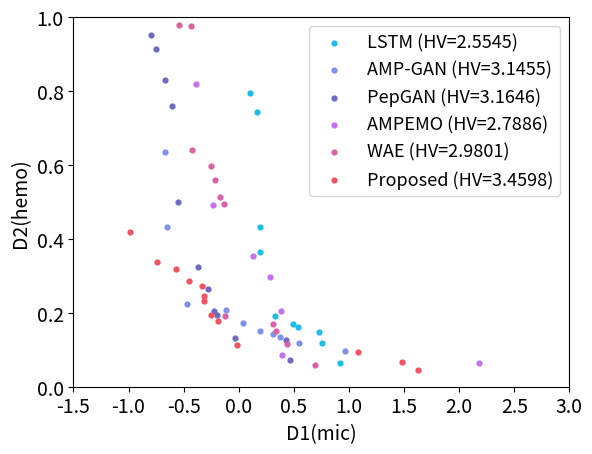

This figure's Python source:
import matplotlib.pyplot as plt
#HV:  2.5545350599999996
lstm_front_x=[0.1047, 0.1946, 0.7294, 0.9194, 0.1885, 0.7548, 0.3251, 0.5403, 0.4938, 0.1661]
lstm_front_y=[0.7955, 0.3644, 0.1473, 0.0632, 0.4319, 0.1176, 0.1907, 0.1609, 0.1695, 0.7438]

#HV3.145489159999999
amp_gan_master_x= [ 0.192,  -0.6519 , 0.0383, -0.1125,  0.3103 , 0.3716, -0.6702, -0.4678 , 0.9679,
  0.5512]
amp_gan_master_y=[0.1499, 0.431,  0.1716, 0.2088 ,0.142,  0.1356, 0.6355, 0.225,  0.0966 ,0.1172]

#HV3.16463584
pepGAN_x=[-0.603,   0.466 , -0.5486, -0.0311, -0.3682, -0.2766, -0.7465 ,-0.6662 ,-0.2219,
 -0.198 ,  0.4289, -0.796 ]
pepGAN_y=[0.7586, 0.0711, 0.5006 ,0.1319 ,0.3237, 0.2641, 0.9143, 0.8296, 0.2059, 0.1936,
 0.1273, 0.9504]

#HV 2.78860664
ampemo_x=[ 0.1275 , 0.2876 , 0.3877 , 0.3937 ,-0.2316 , 2.176  ,-0.391 ]
ampemo_y=[0.3536 ,0.2977, 0.2057, 0.0869, 0.492,  0.064 , 0.8184]

#HV2.98009317
wae_x=[-0.4346 ,-0.4239, -0.1683  ,0.6943 ,-0.2159, -0.542 , -0.2473 , 0.3074, -0.1335,
 -0.1291 , 0.3377,  0.4344]
wae_y=[0.9757, 0.6404, 0.5132, 0.0583 ,0.5604, 0.978 , 0.5983, 0.1697, 0.4956, 0.1924,
 0.1497 ,0.1147]

#3.4597773199999997
our_front_x=[-0.0131, -0.5689, -0.2547, -0.335 ,  1.4833 ,-0.9865 ,-0.1862 ,-0.3146, -0.3118,
  1.6231, -0.4509, -0.7384,  1.0781]
our_front_y=[0.1132, 0.3192 ,0.1933, 0.2714, 0.0669 ,0.4176 ,0.1768, 0.2467 ,0.2317, 0.0442,
 0.2851 ,0.3377, 0.0941]
# our_front=[]
# for i in range(len(our_front_x)):
#     our_front.append([our_front_x[i],our_front_y[i]])
# our_front.sort(key=lambda our_front:our_front[0] )
# print(our_front)
# our_front_x=[]
# our_front_y=[]
# for i in range(len(our_front)):
#     our_front_x.append(our_front[i][0])
#     our_front_y.append(our_front[i][1])



#第二前沿----------------------------------------------------------
lstm_front_x2=[0.3918, 0.3885, 0.7841, 0.4629, 0.9446, 0.6924, 0.9713, 0.775,  0.1454, 0.6155,
 2.0893, 0.4926, 0.4143, 0.2492, 0.5155, 1.1038]
lstm_front_y2=[0.5191, 0.5252, 0.1392, 0.3592, 0.139,  0.1931, 0.0941, 0.1887, 0.8495, 0.1993,
 0.0659, 0.3415, 0.4926, 0.6139, 0.2336, 0.0664]


amp_gan_master_x2=[ 0.2542,  0.2018,  1.2487, -0.5464, -0.6567, -0.0998, -0.5368, -0.387 , -0.2463,
  0.248,  -0.6195,  0.0994,  1.2345,  0.6124, -0.2521]
amp_gan_master_y2=[0.1642, 0.1931, 0.0994, 0.6177, 0.8016, 0.2183, 0.4473, 0.2955, 0.2515, 0.1862,
 0.7417, 0.215,  0.1231, 0.1241, 0.2908]

#HV
pepGAN_x2=[-0.1896 ,-0.4568, -0.151 ,  0.6867 ,-0.4481 , 1.0546, -0.2903 ,-0.1726, -0.0901,
 -0.6598 , 1.238 ,  0.0891 , 0.7045]
pepGAN_y2=[0.4027, 0.7951 ,0.2634, 0.1341, 0.5878, 0.0943 ,0.4526 ,0.3899 ,0.2184, 0.8397,
 0.0871, 0.1485 ,0.1166]

#HV
ampemo_x2=[-0.2051 , 0.1522  ,0.382 , -0.0157 , 0.3756 , 1.2464  ,0.2921 , 0.1893 , 0.4211,
  0.7925,  1.3138,  1.8288  ,2.1562,  0.003 ,  2.955 ,  2.3981 , 0.29  ]
ampemo_y2=[0.8317, 0.5762, 0.4176, 0.6854 ,0.4484, 0.1234 ,0.4555, 0.5421 ,0.1419, 0.1257,
 0.1134 ,0.1041, 0.0952, 0.656,  0.0732, 0.0743, 0.5181]


#HV
wae_x2=[ 2.9722  ,1.5877 , 0.6972 ,-0.3751 , 0.0031  ,1.5168 ,-0.3798 ,-0.1014  ,2.3212,
 -0.2646, -0.0061 , 0.7503 ,-0.3826, -0.1028 , 2.0823 , 0.4558]
wae_y2=[0.0588, 0.0786 ,0.1246, 0.6922, 0.2087 ,0.0821, 0.7 ,   0.4452, 0.0592 ,0.6406,
 0.4425, 0.0882, 0.9203 ,0.5427, 0.0704, 0.147 ]

#3.4597773199999997
our_front_x2=[ 1.2418 ,-0.2891 , 2.4679 , 0.083,   1.5295, -0.7446 , 2.2791 ,-0.6623 ,-0.3302,
 -0.2368 , 0.4538 ,-0.7157 , 0.0237 , 0.0962, -0.415 ,  1.5881 , 0.7833, -0.787,
 -0.3575, -0.3989, -0.362 , -0.8272, -0.1489]
our_front_y2=[0.1077, 0.2728, 0.0576, 0.1875 ,0.1014 ,0.5548 ,0.0932, 0.3613 ,0.2794 ,0.2111,
 0.1138, 0.3685, 0.1896, 0.1412 ,0.3572 ,0.0976, 0.1134, 0.6076 ,0.2956 ,0.3449,
 0.298 , 0.9481 ,0.1941]



# fig, ax = plt.subplots(figsize=(10, 6.18))
# ax.plot(
#     our_front_x, our_front_y, "-o",  # 同时创建曲线和散点
#     markersize=15,  # 控制点的大小
#     linewidth=4,  # 控制线的大小
#     markerfacecolor=(244 / 256, 81 / 256, 96 / 256),  # 控制圆圈填充的颜色
#     markeredgecolor=(244 / 256, 81 / 256, 96 / 256),  # 控制圆圈边缘的颜色
#     markeredgewidth=2  # 控制圆圈边缘的大小
# )
plt.scatter(lstm_front_x,lstm_front_y ,c=(28 / 256, 189 / 256, 233 / 256),label='LSTM (HV=2.5545)',s=12)
plt.scatter(amp_gan_master_x,amp_gan_master_y,c=(126 / 256, 145 / 256, 235 / 256),label='AMP-GAN (HV=3.1455)',s=12)
plt.scatter(pepGAN_x,pepGAN_y,c= (108 / 256, 107 / 256, 195 / 256),label='PepGAN (HV=3.1646)',facecolors=None,s=12)
plt.scatter(ampemo_x,ampemo_y,c=(196 / 256, 113 / 256, 237 / 256),label='AMPEMO (HV=2.7886)',facecolors=None,s=12)
plt.scatter(wae_x,wae_y,c=(220 / 256, 97 / 256, 167 / 256),label='WAE (HV=2.9801)',facecolors=None,s=12)
plt.scatter(our_front_x,our_front_y,c=(244 / 256, 81 / 256, 96 / 256),label='Proposed (HV=3.4598)',facecolors=None,s=12)

plt.xticks(fontsize=14)
plt.yticks(fontsize=14)

plt.xlim(-1.5,3)
plt.ylim(0,1)
plt.xlabel('D1(mic)',fontsize=14)
# 设置Y轴标签
plt.ylabel('D2(hemo)',fontsize=14)
plt.legend(loc="upper right",fontsize=13)
plt.title(str(''))
plt.rcParams['savefig.dpi'] = 300
plt.savefig('overall_pareto.png')
plt.show()

"""
第一前沿
#HV: 3.380882260000001
our_front_x=[ 1.5448, 0.3392, -0.8042, 0.0921, -0.7986, -0.0292, -0.0883, 3.0074, 1.1707,-0.9871, -0.9031]
our_front_y=[0.0901, 0.1154, 0.4238, 0.1546, 0.2476, 0.1573, 0.1667, 0.0885, 0.1056, 0.5786, 0.4616]

#HV: 3.2609382100000004
our_front_f_x=[-0.6957,  0.4259, -0.5739, -0.7075,  1.1883, -0.7222 , 2.8693,  0.6221,  0.1553,
  0.2118, -0.2703]
our_front_f_y=[0.2899, 0.1113, 0.2259, 0.5079, 0.084,  0.7872, 0.0839, 0.0906, 0.1716, 0.1144,
 0.1887]
 
第二前沿
our_front_x2=[-0.013,  -0.85,   -0.7945,  0.5639, -0.8099, -0.2429,  0.6662,  1.728,   1.6756,
 -0.6329,  0.1125,  2.0634,  0.7716, -0.7131, -0.8288, -0.9307, -0.6157, -0.9165,-0.8246]
our_front_y2=[0.2094, 0.69,   0.3845, 0.1801, 0.5188, 0.2613, 0.1386, 0.1136, 0.1289, 0.288,
 0.1839, 0.1014, 0.1293, 0.3579, 0.5794, 0.8571, 0.2615, 0.7776, 0.5343]

our_front_f_x2=[-0.3704,  0.142,  -0.7024,  0.4275,  0.1439,  1.5109,  0.2172, -0.6809, -0.5386,
  0.9352,  1.141,   0.6747, -0.4895,  1.6118, -0.6455, -0.1051]
our_front_f_y2= [0.2404, 0.2156, 0.5391, 0.1551, 0.1967, 0.0944, 0.1805, 0.4582, 0.3108, 0.0965,
 0.0962, 0.1497, 0.283,  0.0864, 0.3163, 0.2258]

"""
